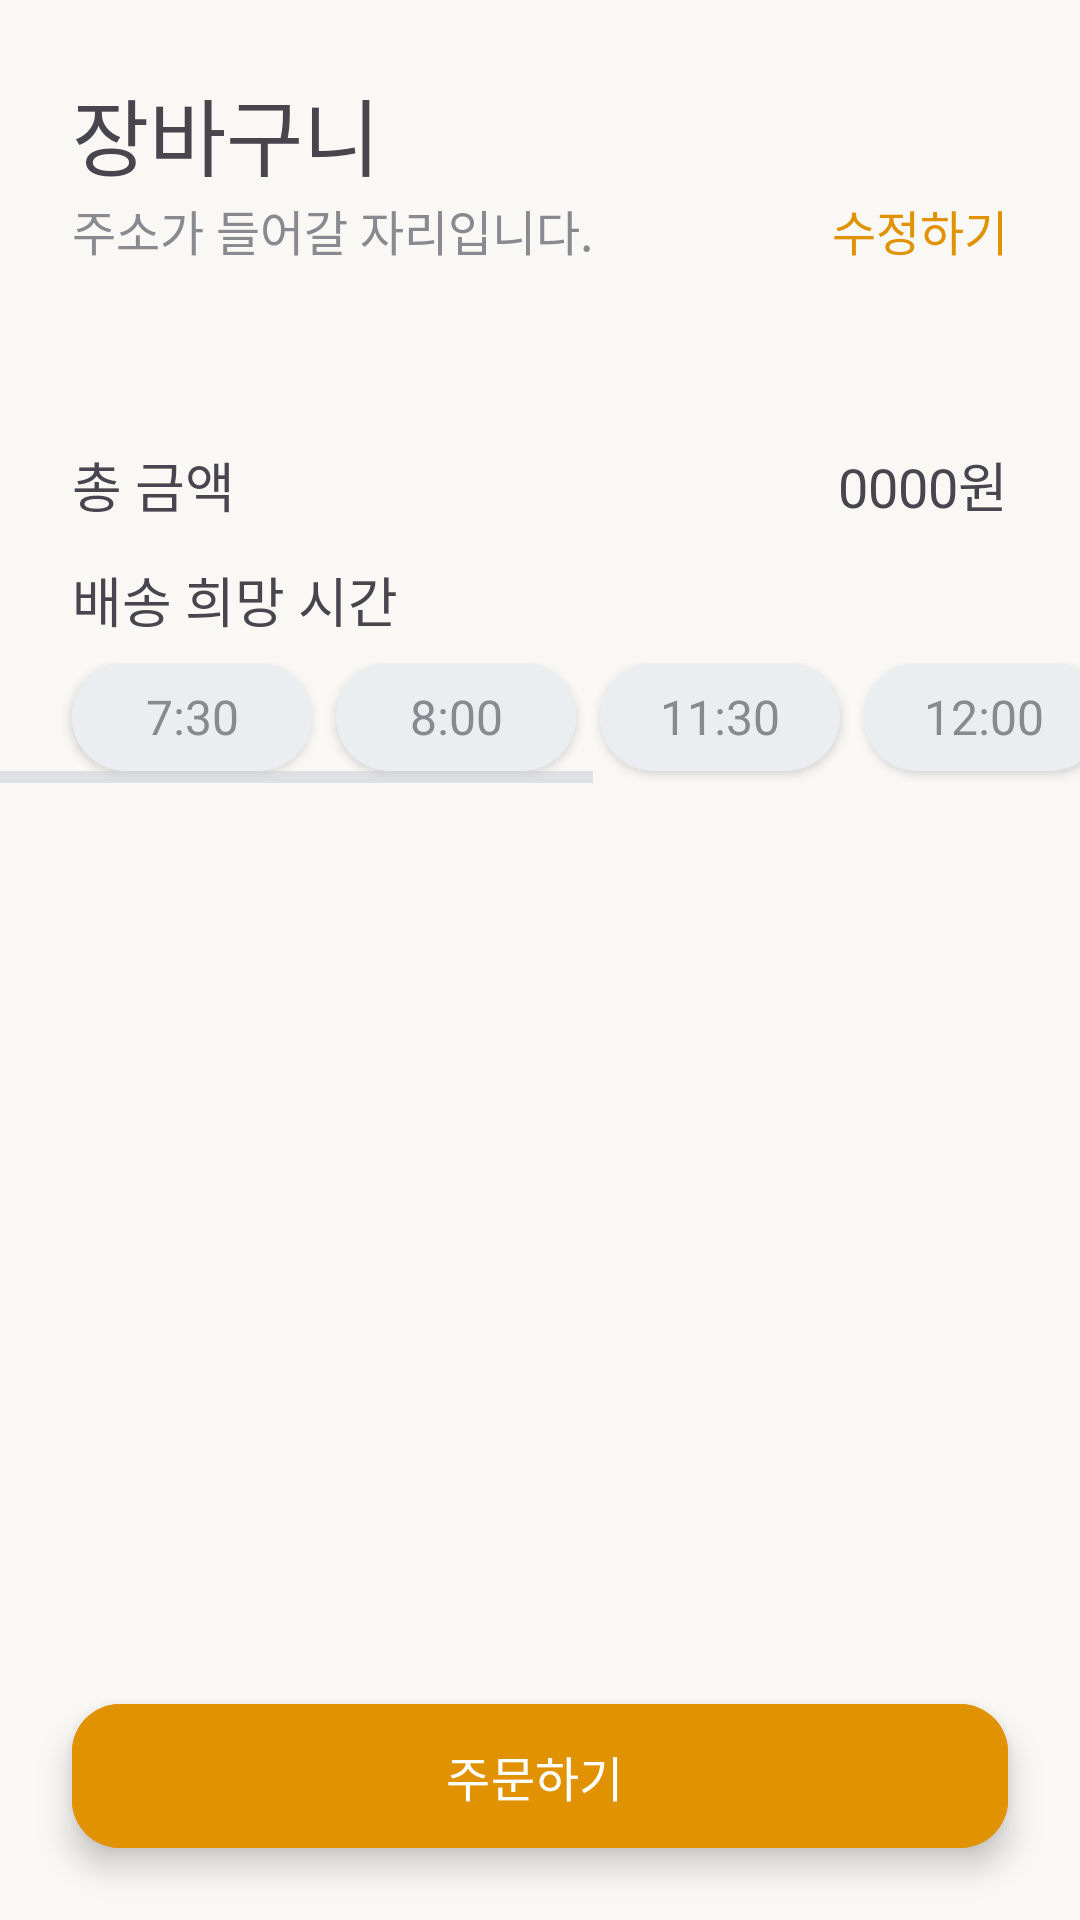

Produce the Android XML layout that renders to this screen, including the resource entries it uses.
<!-- AndroidManifest.xml: application theme Theme.SmartstoreUI -->
<!-- res/layout/fragment_shopping_list.xml -->
<androidx.constraintlayout.widget.ConstraintLayout
    xmlns:android="http://schemas.android.com/apk/res/android"
    xmlns:app="http://schemas.android.com/apk/res-auto"
    xmlns:tools="http://schemas.android.com/tools"
    android:layout_width="match_parent"
    android:layout_height="match_parent"
    tools:context=".ui.category.CategorySide"
    android:background="@color/background_ivory">

    <TextView
        android:id="@+id/cartTitle"
        android:layout_width="match_parent"
        android:layout_height="wrap_content"
        android:layout_marginHorizontal="24dp"
        android:layout_marginTop="24dp"
        android:fontFamily="@font/pretendard_extrabold"
        android:text="장바구니"
        android:textSize="28sp"
        app:layout_constraintStart_toStartOf="parent"
        app:layout_constraintTop_toTopOf="parent" />

    <LinearLayout
        android:id="@+id/addContainer"
        android:layout_width="match_parent"
        android:layout_height="wrap_content"
        android:layout_marginHorizontal="24dp"
        android:orientation="horizontal"
        app:layout_constraintTop_toBottomOf="@+id/cartTitle">

        <TextView
            android:id="@+id/address"
            android:layout_width="0dp"
            android:layout_height="wrap_content"
            android:layout_weight="1"
            android:fontFamily="@font/pretendard_r"
            android:text="주소가 들어갈 자리입니다."
            android:textColor="@color/text_gray"
            android:textSize="16sp"
            android:singleLine="true"
            android:ellipsize="marquee"
            android:marqueeRepeatLimit="marquee_forever"
            android:focusable="true"
            android:focusableInTouchMode="true"
            android:scrollHorizontally="true"/>

        <TextView
            android:id="@+id/editAddBtn"
            android:layout_width="wrap_content"
            android:layout_height="wrap_content"
            android:fontFamily="@font/pretendard_bold"
            android:text="수정하기"
            android:textColor="@color/text_yellow"
            android:textSize="16sp" />

    </LinearLayout>

    <androidx.recyclerview.widget.RecyclerView
        android:id="@+id/recyclerViewShoppingList"
        android:layout_width="match_parent"
        android:layout_height="wrap_content"
        android:layout_marginHorizontal="24dp"
        android:layout_marginTop="24dp"
        android:clipToPadding="false"
        android:paddingBottom="20dp"
        app:layout_constraintTop_toBottomOf="@id/addContainer" />

    <LinearLayout
        android:id="@+id/cartCost"
        android:layout_width="match_parent"
        android:layout_height="wrap_content"
        android:orientation="horizontal"
        android:layout_marginHorizontal="24dp"
        android:layout_marginTop="16dp"
        app:layout_constraintTop_toBottomOf="@id/recyclerViewShoppingList">

        <TextView
            android:layout_width="0dp"
            android:layout_height="wrap_content"
            android:layout_weight="1"
            android:text="총 금액"
            android:fontFamily="@font/pretendard_bold"
            android:textSize="18sp"/>

        <TextView
            android:id="@+id/tv_Total_Price"
            android:layout_width="wrap_content"
            android:layout_height="wrap_content"
            android:text="0000원"
            android:fontFamily="@font/pretendard_r"
            android:textSize="18sp"/>
    </LinearLayout>

    <TextView
        android:id="@+id/cartTime"
        android:layout_width="match_parent"
        android:layout_height="wrap_content"
        android:text="배송 희망 시간"
        android:fontFamily="@font/pretendard_bold"
        android:textSize="18sp"
        app:layout_constraintTop_toBottomOf="@id/cartCost"
        android:layout_marginHorizontal="24dp"
        android:layout_marginTop="12dp"/>

    <androidx.core.widget.NestedScrollView
        android:layout_width="match_parent"
        android:layout_height="wrap_content"
        app:layout_constraintTop_toBottomOf="@id/cartTime"
        android:layout_marginTop="8dp"
        >
        <HorizontalScrollView
            android:layout_width="match_parent"
            android:layout_height="40dp">

        <LinearLayout
            android:layout_width="wrap_content"
            android:layout_height="40dp"
            android:orientation="horizontal">

            <androidx.appcompat.widget.AppCompatButton
                android:id="@+id/time_0730"
                android:layout_width="80dp"
                android:layout_height="36dp"
                android:text="7:30"
                android:fontFamily="@font/pretendard_semibold"
                android:textSize="16dp"
                android:layout_marginLeft="24dp"
                android:textColor="@drawable/text_color_selecter"
                android:background="@drawable/time_btn_slector_back"/>

            <androidx.appcompat.widget.AppCompatButton
                android:id="@+id/time_0800"
                android:layout_width="80dp"
                android:layout_height="36dp"
                android:text="8:00"
                android:fontFamily="@font/pretendard_semibold"
                android:textSize="16dp"
                android:layout_marginLeft="8dp"
                android:textColor="@drawable/text_color_selecter"
                android:background="@drawable/time_btn_slector_back"/>

            <androidx.appcompat.widget.AppCompatButton
                android:id="@+id/time_1130"
                android:layout_width="80dp"
                android:layout_height="36dp"
                android:text="11:30"
                android:fontFamily="@font/pretendard_semibold"
                android:textSize="16dp"
                android:layout_marginLeft="8dp"
                android:textColor="@drawable/text_color_selecter"
                android:background="@drawable/time_btn_slector_back"/>

            <androidx.appcompat.widget.AppCompatButton
                android:id="@+id/time1200"
                android:layout_width="80dp"
                android:layout_height="36dp"
                android:text="12:00"
                android:fontFamily="@font/pretendard_semibold"
                android:textSize="16dp"
                android:layout_marginLeft="8dp"
                android:textColor="@drawable/text_color_selecter"
                android:background="@drawable/time_btn_slector_back"/>

            <androidx.appcompat.widget.AppCompatButton
                android:id="@+id/time1730"
                android:layout_width="80dp"
                android:layout_height="36dp"
                android:text="17:30"
                android:fontFamily="@font/pretendard_semibold"
                android:textSize="16dp"
                android:layout_marginLeft="8dp"
                android:textColor="@drawable/text_color_selecter"
                android:background="@drawable/time_btn_slector_back"/>

            <androidx.appcompat.widget.AppCompatButton
                android:id="@+id/time1800"
                android:layout_width="80dp"
                android:layout_height="36dp"
                android:text="18:00"
                android:fontFamily="@font/pretendard_semibold"
                android:textSize="16dp"
                android:layout_marginLeft="8dp"
                android:textColor="@drawable/text_color_selecter"
                android:background="@drawable/time_btn_slector_back"/>

            <androidx.appcompat.widget.AppCompatButton
                android:id="@+id/time1830"
                android:layout_width="80dp"
                android:layout_height="36dp"
                android:text="18:30"
                android:fontFamily="@font/pretendard_semibold"
                android:textSize="16dp"
                android:layout_marginLeft="8dp"
                android:layout_marginRight="24dp"
                android:textColor="@drawable/text_color_selecter"
                android:background="@drawable/time_btn_slector_back"/>
        </LinearLayout>

        </HorizontalScrollView>
    </androidx.core.widget.NestedScrollView>

    <com.google.android.material.floatingactionbutton.ExtendedFloatingActionButton
        android:id="@+id/btnOrder"
        android:layout_width="match_parent"
        android:layout_height="48dp"
        android:layout_marginHorizontal="24dp"
        android:layout_marginBottom="24dp"
        android:backgroundTint="@color/text_yellow"
        android:text="주문하기"
        android:fontFamily="@font/pretendard_semibold"
        android:textColor="@android:color/white"
        android:textSize="16sp"
        app:layout_constraintBottom_toBottomOf="parent"/>

</androidx.constraintlayout.widget.ConstraintLayout>
<!-- resources referenced by this layout -->
<resources>
  <color name="background_ivory">#FAF8F5</color>
  <color name="text_gray">#888A90</color>
  <color name="text_yellow">#E19200</color>
  <!-- drawable text_color_selecter (drawable) -->
  <?xml version="1.0" encoding="utf-8"?>
  <selector xmlns:android="http://schemas.android.com/apk/res/android">
      
      <item android:state_selected="true" android:color="@color/black" />
      
      <item android:state_pressed="true" android:color="@color/black" />
      
      <item android:color="@color/text_gray" />
  </selector>
  <!-- drawable time_btn_slector_back (drawable) -->
  <?xml version="1.0" encoding="utf-8"?>
  <selector xmlns:android="http://schemas.android.com/apk/res/android">
      
      <item android:state_pressed="true" android:drawable="@drawable/button_yellow_round" />
      <item android:state_selected="true" android:drawable="@drawable/button_yellow_round" />
  
      
      <item android:drawable="@drawable/button_regular_gray" />
  </selector>
  <style name="Theme.SmartstoreUI" parent="Theme.Material3.DayNight.NoActionBar">
          
          <item name="colorPrimary">@color/point_yellow</item>
          <item name="colorPrimaryVariant">@color/point_yellow</item>
  
          
          <item name="colorControlNormal">@color/coffee_light_gray</item>
          <item name="colorControlActivated">@color/coffee_point_red</item>
  
      </style>
  <color name="black">#FF000000</color>
  <!-- drawable button_yellow_round (drawable) -->
  <?xml version="1.0" encoding="utf-8"?>
  <shape xmlns:android="http://schemas.android.com/apk/res/android"
      android:shape="rectangle">
  
      <solid
      android:color="@color/main_yellow"/>
  
  
  
  
  
      <corners android:radius="32dp" />
  
  
  </shape>
  <!-- drawable button_regular_gray (drawable) -->
  <?xml version="1.0" encoding="utf-8"?>
  <shape xmlns:android="http://schemas.android.com/apk/res/android"
      android:shape="rectangle">
  
      <solid
      android:color="@color/main_gray"/>
      <size
          android:width="70dp"
          android:height="20dp" />
      <corners android:radius="32dp" />
  
  
  </shape>
  <color name="point_yellow">#FEA500</color>
  <color name="coffee_light_gray">#c7ccd3</color>
  <color name="coffee_point_red">#9d0200</color>
  <color name="main_yellow">#ECA31C</color>
  <color name="main_gray">#EBEEF1</color>
</resources>
